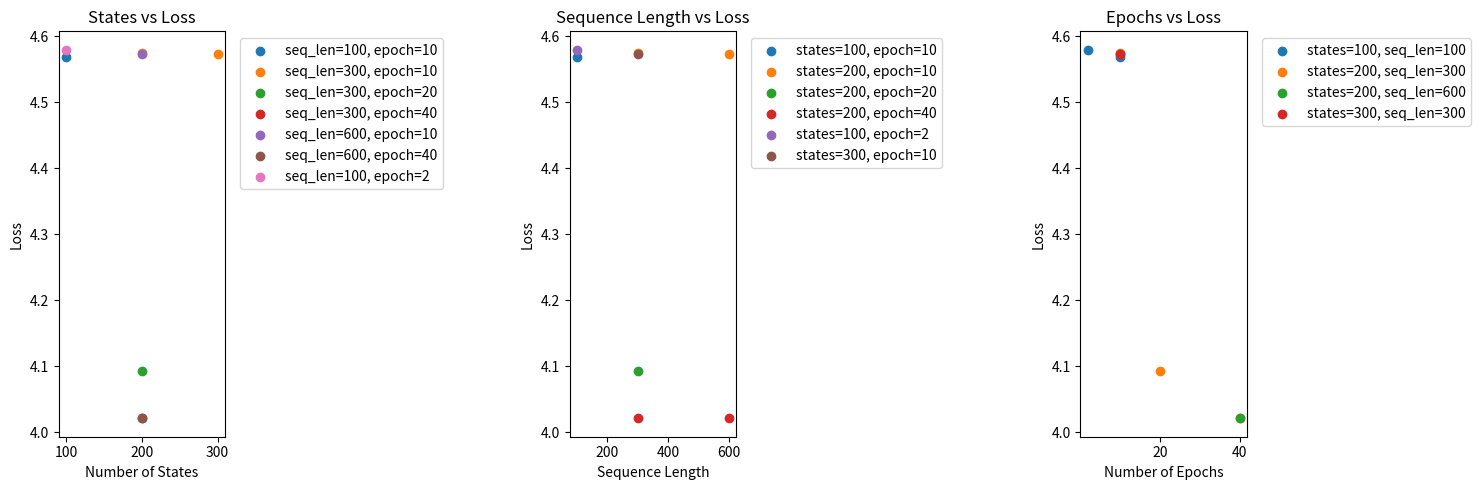

Reproduce this figure in Python.
#%%
"""
Cheap sketchpad
"""
import matplotlib.pyplot as plt
import numpy as np

# Extract the data
data = {
    (100, 100, 10): 4.568918704986572,
    (200, 300, 10): 4.573798656463623,
    (200, 300, 20): 4.092533588409424,
    (200, 300, 40): 4.022435665130615,
    (200, 600, 10): 4.573096752166748,
    (200, 600, 40): 4.021239757537842,
    (100, 100, 2): 4.5793657302856445,
    (300, 300, 10): 4.573070526123047
}

# Create figure
fig, (ax1, ax2, ax3) = plt.subplots(1, 3, figsize=(15, 5))

# For States vs Loss - group by (seq_length, epochs)
groups_states = {}
for (state, seq_len, epoch), loss in data.items():
    key = (seq_len, epoch)
    if key not in groups_states:
        groups_states[key] = []
    groups_states[key].append((state, loss))

# For Sequence Length vs Loss - group by (states, epochs)
groups_seqlen = {}
for (state, seq_len, epoch), loss in data.items():
    key = (state, epoch)
    if key not in groups_seqlen:
        groups_seqlen[key] = []
    groups_seqlen[key].append((seq_len, loss))

# For Epochs vs Loss - group by (states, seq_length)
groups_epochs = {}
for (state, seq_len, epoch), loss in data.items():
    key = (state, seq_len)
    if key not in groups_epochs:
        groups_epochs[key] = []
    groups_epochs[key].append((epoch, loss))

# Plot States vs Loss
for i, ((seq_len, epoch), points) in enumerate(groups_states.items()):
    x, y = zip(*points)
    ax1.scatter(x, y, label=f'seq_len={seq_len}, epoch={epoch}')
ax1.set_xlabel('Number of States')
ax1.set_ylabel('Loss')
ax1.set_title('States vs Loss')
ax1.legend(bbox_to_anchor=(1.05, 1), loc='upper left')

# Plot Sequence Length vs Loss
for i, ((state, epoch), points) in enumerate(groups_seqlen.items()):
    x, y = zip(*points)
    ax2.scatter(x, y, label=f'states={state}, epoch={epoch}')
ax2.set_xlabel('Sequence Length')
ax2.set_ylabel('Loss')
ax2.set_title('Sequence Length vs Loss')
ax2.legend(bbox_to_anchor=(1.05, 1), loc='upper left')

# Plot Epochs vs Loss
for i, ((state, seq_len), points) in enumerate(groups_epochs.items()):
    x, y = zip(*points)
    ax3.scatter(x, y, label=f'states={state}, seq_len={seq_len}')
ax3.set_xlabel('Number of Epochs')
ax3.set_ylabel('Loss')
ax3.set_title('Epochs vs Loss')
ax3.legend(bbox_to_anchor=(1.05, 1), loc='upper left')

plt.tight_layout(w_pad=5)
plt.show()
# %%
